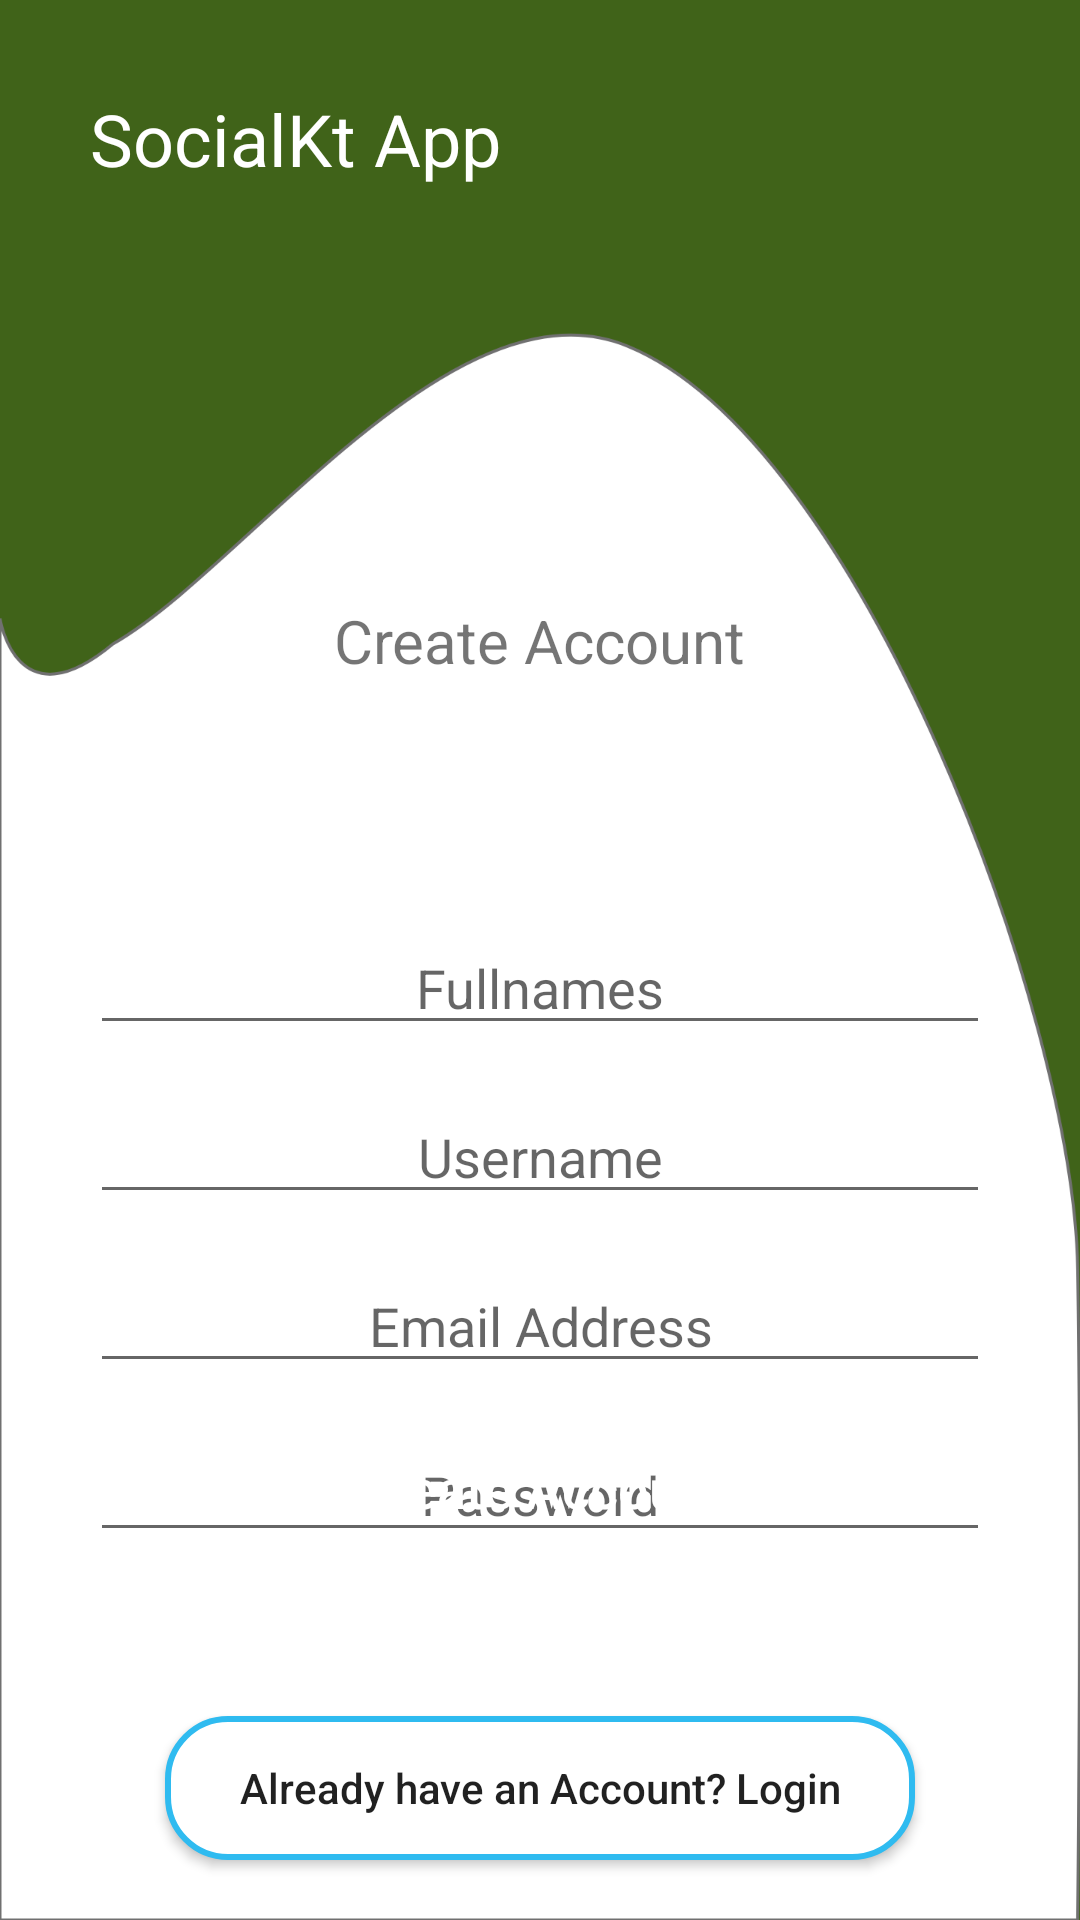

Produce the Android XML layout that renders to this screen, including the resource entries it uses.
<!-- AndroidManifest.xml: application theme AppTheme -->
<!-- res/layout/activity_create_account.xml -->
<?xml version="1.0" encoding="utf-8"?>
<RelativeLayout xmlns:android="http://schemas.android.com/apk/res/android"
    xmlns:app="http://schemas.android.com/apk/res-auto"
    xmlns:tools="http://schemas.android.com/tools"
    android:layout_width="match_parent"
    android:layout_height="match_parent"
    android:background="@drawable/login"
    tools:context=".CreateAccountActivity">

    <TextView
        android:layout_width="wrap_content"
        android:layout_height="wrap_content"
        android:layout_margin="30dp"
        android:text="SocialKt App"
        android:textColor="@android:color/background_light"
        android:textSize="24sp" />


    <TextView
        android:id="@+id/create"
        android:layout_width="wrap_content"
        android:layout_height="wrap_content"
        android:layout_centerHorizontal="true"
        android:layout_marginTop="200dp"
        android:text="Create Account"
        android:textSize="20sp" />

    <LinearLayout
        android:layout_marginTop="60dp"
        android:layout_below="@id/create"
        android:layout_width="match_parent"
        android:layout_height="wrap_content"
        android:orientation="vertical">
        <EditText
            android:layout_width="300dp"
            android:layout_marginTop="20dp"
            android:layout_marginLeft="30dp"
            android:maxLines="1"
            android:layout_height="wrap_content"
            android:hint="Fullnames"
            android:textAlignment="center"
            android:id="@+id/createFullname"/>
        <EditText
            android:layout_width="300dp"
            android:maxLines="1"
            android:layout_marginLeft="30dp"
            android:layout_height="wrap_content"
            android:hint="Username"
            android:layout_marginTop="15dp"
            android:textAlignment="center"
            android:id="@+id/createUsername"/>
        <EditText
            android:layout_width="300dp"
            android:layout_marginLeft="30dp"
            android:layout_height="wrap_content"
            android:hint="Email Address"
            android:maxLines="1"
            android:layout_marginTop="15dp"
            android:textAlignment="center"
            android:id="@+id/createEmail"/>
        <EditText
            android:layout_width="300dp"
            android:textAlignment="center"
            android:layout_height="wrap_content"
            android:maxLines="1"
            android:layout_marginLeft="30dp"
          android:layout_marginTop="15dp"
            android:hint="Password"
            android:inputType="textPassword"
            android:id="@+id/createPassword"/>


    </LinearLayout>
    <Button
        android:layout_width="200dp"
        android:layout_height="wrap_content"
        android:text="Create Account"
        android:textAllCaps="false"
        android:layout_alignParentBottom="true"
        android:background="@drawable/login_button"
        android:textColor="@android:color/background_light"
        android:layout_centerHorizontal="true"
        android:layout_marginBottom="120dp"
        android:textSize="18sp"
        android:id="@+id/createAccountBtn"/>
    <Button
        android:layout_width="250dp"
        android:layout_height="wrap_content"
        android:layout_alignParentBottom="true"
        android:layout_centerHorizontal="true"
        android:text="Already have an Account? Login"
        android:textAllCaps="false"
        android:background="@drawable/create_link"
        android:layout_marginBottom="20dp"
        android:id="@+id/login_link"/>



</RelativeLayout>
<!-- resources referenced by this layout -->
<resources>
  <!-- drawable create_link (drawable) -->
  <?xml version="1.0" encoding="utf-8"?>
  <shape xmlns:android="http://schemas.android.com/apk/res/android">
      <stroke android:color="@color/colorPrimaryDark" android:width="2dp"/>
      <corners android:radius="20dp"/>
      <solid android:color="@android:color/background_light"/> 
  
  </shape>
  <!-- drawable login: png bitmap (drawable, 121349 bytes) -->
  <style name="AppTheme" parent="Theme.AppCompat.Light.NoActionBar">
          
          <item name="colorPrimary">@color/colorPrimary</item>
          <item name="colorPrimaryDark">@color/colorPrimaryDark</item>
          <item name="colorAccent">@color/colorAccent</item>
  
      </style>
  <color name="colorPrimaryDark">#2FBBF0</color>
  <color name="colorPrimary">#2FBBF0</color>
  <color name="colorAccent">#2FBBF0</color>
</resources>
